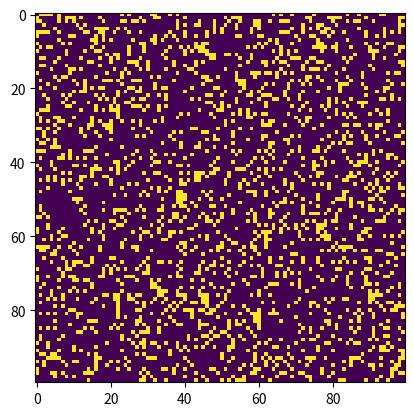

Write Python code to recreate this figure.
'''
Conway's Game of Life
Zulaikha Zakiullah

Initially, there is a grid with some cells which may be alive or dead.
Our task to generate the next generation of cells based on the following
rules:

    1.  Any live cell with fewer than two live neighbors dies,
        as if caused by under population.
    2.  Any live cell with two or three live neighbors lives on to the
        next generation.
    3.  Any live cell with more than three live neighbors dies,
        as if by overpopulation.
    4.  Any dead cell with exactly three live neighbors becomes a live cell,
        as if by reproduction.
'''

import argparse
import numpy as np
import matplotlib.pyplot as plt
import matplotlib.animation as animation

# setting up the values for the grid 
ON = 255
OFF = 0
vals = [ON, OFF] 

# returns a grid of NxN random values
def randomGrid(N): 
    return np.random.choice(vals, N*N, p=[0.2, 0.8]).reshape(N, N) 

# adds a glider with top left cell at (i, j)
def addGlider(i, j, grid): 
    glider = np.array([[0,    0, 255],  
                       [255,  0, 255],  
                       [0,  255, 255]]) 
    grid[i:i+3, j:j+3] = glider 

# adds a Gosper Glider Gun with top left cell at (i, j)
def addGosperGliderGun(i, j, grid): 
    gun = np.zeros(11*38).reshape(11, 38) 
  
    gun[5][1] = gun[5][2] = 255
    gun[6][1] = gun[6][2] = 255
  
    gun[3][13] = gun[3][14] = 255
    gun[4][12] = gun[4][16] = 255
    gun[5][11] = gun[5][17] = 255
    gun[6][11] = gun[6][15] = gun[6][17] = gun[6][18] = 255
    gun[7][11] = gun[7][17] = 255
    gun[8][12] = gun[8][16] = 255
    gun[9][13] = gun[9][14] = 255
  
    gun[1][25] = 255
    gun[2][23] = gun[2][25] = 255
    gun[3][21] = gun[3][22] = 255
    gun[4][21] = gun[4][22] = 255
    gun[5][21] = gun[5][22] = 255
    gun[6][23] = gun[6][25] = 255
    gun[7][25] = 255
  
    gun[3][35] = gun[3][36] = 255
    gun[4][35] = gun[4][36] = 255
  
    grid[i:i+11, j:j+38] = gun 
  
def update(frameNum, img, grid, N): 
  
    # copy grid since we require 8 neighbors  
    # for calculation and we go line by line  
    newGrid = grid.copy() 
    for i in range(N): 
        for j in range(N): 
  
            # compute 8-neighbour sum 
            # using toroidal boundary conditions - x and y wrap around  
            # so that the simulaton takes place on a toroidal surface. 
            total = int((grid[i, (j-1)%N] + grid[i, (j+1)%N] + 
                         grid[(i-1)%N, j] + grid[(i+1)%N, j] + 
                         grid[(i-1)%N, (j-1)%N] + grid[(i-1)%N, (j+1)%N] + 
                         grid[(i+1)%N, (j-1)%N] + grid[(i+1)%N, (j+1)%N])/255) 
  
            # apply Conway's rules 
            if grid[i, j]  == ON: 
                if (total < 2) or (total > 3): 
                    newGrid[i, j] = OFF 
            else: 
                if total == 3: 
                    newGrid[i, j] = ON 
  
    # update data 
    img.set_data(newGrid) 
    grid[:] = newGrid[:] 
    return img, 
  
# main() function 
def main(): 
  
    # Command line args are in sys.argv[1], sys.argv[2] .. 
    # sys.argv[0] is the script name itself and can be ignored 
    # parse arguments
    parser = argparse.ArgumentParser(description="Runs Conway's Game of Life simulation.") 
  
    # add arguments 
    parser.add_argument('--grid-size', dest='N', required=False) 
    parser.add_argument('--mov-file', dest='movfile', required=False) 
    parser.add_argument('--interval', dest='interval', required=False) 
    parser.add_argument('--glider', action='store_true', required=False) 
    parser.add_argument('--gosper', action='store_true', required=False) 
    args = parser.parse_args() 
      
    # set grid size 
    N = 100
    if args.N and int(args.N) > 8: 
        N = int(args.N) 
          
    # set animation update interval 
    updateInterval = 50
    if args.interval: 
        updateInterval = int(args.interval) 
  
    # declare grid 
    grid = np.array([]) 
  
    # check if "glider" demo flag is specified 
    if args.glider: 
        grid = np.zeros(N*N).reshape(N, N) 
        addGlider(1, 1, grid) 
    elif args.gosper: 
        grid = np.zeros(N*N).reshape(N, N) 
        addGosperGliderGun(10, 10, grid) 
  
    else:   # populate grid with random on/off - 
            # more off than on 
        grid = randomGrid(N)
  
    # set up animation 
    fig, ax = plt.subplots() 
    img = ax.imshow(grid, interpolation='nearest') 
    ani = animation.FuncAnimation(fig, update, fargs=(img, grid, N, ), 
                                  frames = 10, 
                                  interval=updateInterval, 
                                  save_count=50) 
  
    # # of frames?  
    # set output file 
    if args.movfile: 
        ani.save(args.movfile, fps=30, extra_args=['-vcodec', 'libx264']) 
  
    plt.show() 
  
# call main 
if __name__ == '__main__': 
    main() 
